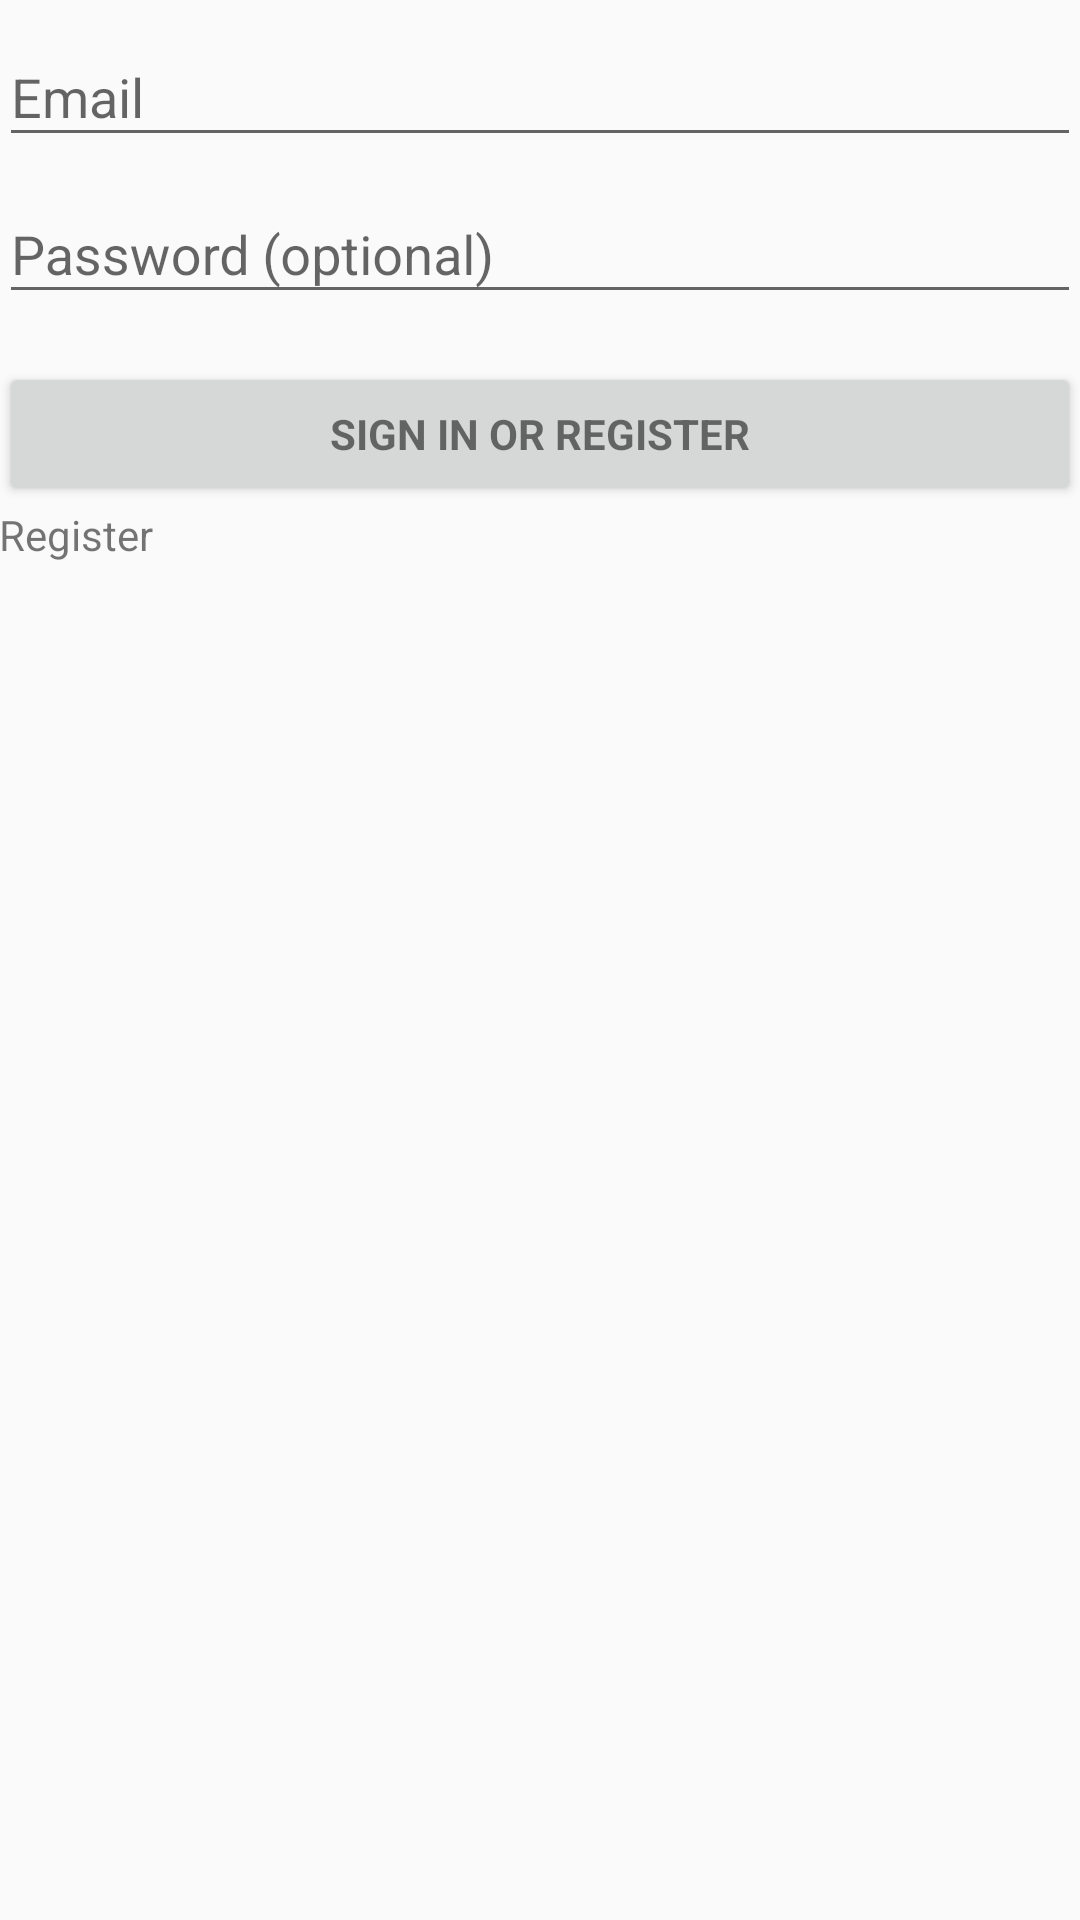

This screen was rendered from an Android layout file. Write that file and the resources it references.
<!-- AndroidManifest.xml: application theme AppTheme -->
<!-- res/layout/activity_login.xml -->
<?xml version="1.0" encoding="utf-8"?>
<LinearLayout xmlns:android="http://schemas.android.com/apk/res/android"
    xmlns:tools="http://schemas.android.com/tools"
    android:layout_width="match_parent"
    android:layout_height="match_parent"
    android:gravity="center_horizontal"
    android:orientation="vertical"
    android:paddingBottom="@dimen/activity_vertical_margin"
    android:paddingLeft="@dimen/activity_horizontal_margin"
    android:paddingRight="@dimen/activity_horizontal_margin"
    android:paddingTop="@dimen/activity_vertical_margin"
    tools:context=".LoginActivity">

    

    <ProgressBar
        android:id="@+id/login_progress"
        style="?android:attr/progressBarStyleLarge"
        android:layout_width="wrap_content"
        android:layout_height="wrap_content"
        android:layout_marginBottom="8dp"
        android:visibility="gone" />

    <ScrollView
        android:id="@+id/login_form"
        android:layout_width="match_parent"
        android:layout_height="match_parent">

        <LinearLayout
            android:id="@+id/email_login_form"
            android:layout_width="match_parent"
            android:layout_height="wrap_content"
            android:orientation="vertical">

            <android.support.design.widget.TextInputLayout
                android:layout_width="match_parent"
                android:layout_height="wrap_content">

                <AutoCompleteTextView
                    android:id="@+id/email"
                    android:layout_width="match_parent"
                    android:layout_height="wrap_content"
                    android:hint="@string/prompt_email"
                    android:inputType="textEmailAddress"
                    android:maxLines="1"
                    android:singleLine="true" />

            </android.support.design.widget.TextInputLayout>

            <android.support.design.widget.TextInputLayout
                android:layout_width="match_parent"
                android:layout_height="wrap_content">

                <EditText
                    android:id="@+id/password"
                    android:layout_width="match_parent"
                    android:layout_height="wrap_content"
                    android:hint="@string/prompt_password"
                    android:imeActionId="6"
                    android:imeActionLabel="@string/action_sign_in_short"
                    android:imeOptions="actionUnspecified"
                    android:inputType="textPassword"
                    android:maxLines="1"
                    android:singleLine="true" />

            </android.support.design.widget.TextInputLayout>

            <Button
                android:id="@+id/email_sign_in_button"
                style="?android:textAppearanceSmall"
                android:layout_width="match_parent"
                android:layout_height="wrap_content"
                android:layout_marginTop="16dp"
                android:text="@string/action_sign_in"
                android:textStyle="bold" />

            <TextView
                android:id="@+id/tvRegister"
                android:layout_width="match_parent"
                android:layout_height="wrap_content"
                android:text="Register" />

        </LinearLayout>
    </ScrollView>

</LinearLayout>
<!-- resources referenced by this layout -->
<resources>
  <string name="action_sign_in">Sign in or register</string>
  <string name="action_sign_in_short">Sign in</string>
  <string name="prompt_email">Email</string>
  <string name="prompt_password">Password (optional)</string>
  <style name="AppTheme" parent="Theme.AppCompat.Light.DarkActionBar">
          
          <item name="colorPrimary">@color/colorPrimary</item>
          <item name="colorPrimaryDark">@color/colorPrimaryDark</item>
          <item name="colorAccent">@color/colorAccent</item>
      </style>
  <color name="colorPrimary">#ffeb3b</color>
  <color name="colorPrimaryDark">#303F9F</color>
  <color name="colorAccent">#FF4081</color>
</resources>
